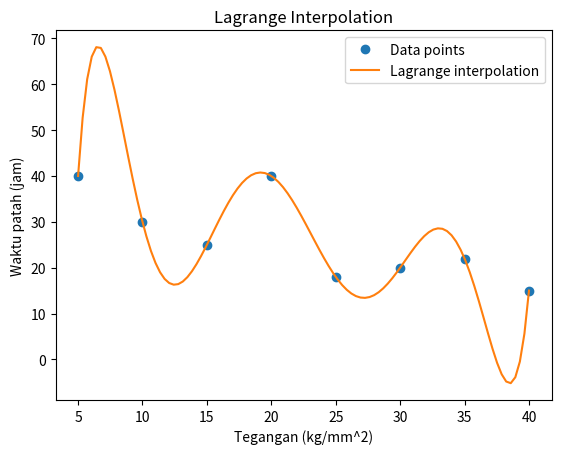

Here is the Python script that generated this plot:
import numpy as np
import matplotlib.pyplot as plt

# KODE SUMBER
def lagrange_interpolation(x, y, x_interp):
    def L(k, x_val):
        product = 1
        for j in range(len(x)):
            if j != k:
                product *= (x_val - x[j]) / (x[k] - x[j])
        return product

    y_interp = 0
    for i in range(len(x)):
        y_interp += y[i] * L(i, x_interp)
    return y_interp

# KODE TESTING
# Data inputnya
x_data = np.array([5, 10, 15, 20, 25, 30, 35, 40])
y_data = np.array([40, 30, 25, 40, 18, 20, 22, 15])

# Plotting
x_vals = np.linspace(5, 40, 100)
y_vals = [lagrange_interpolation(x_data, y_data, x) for x in x_vals]

plt.plot(x_data, y_data, 'o', label='Data points')
plt.plot(x_vals, y_vals, '-', label='Lagrange interpolation')
plt.xlabel('Tegangan (kg/mm^2)')
plt.ylabel('Waktu patah (jam)')
plt.legend()
plt.title('Lagrange Interpolation')
plt.show()